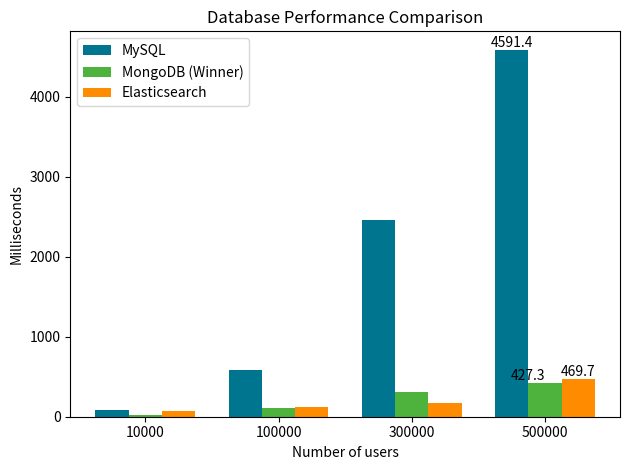

Recreate this plot in Python.
import matplotlib.pyplot as plt
import numpy as np

# Data for the chart
users = [10000, 100000, 300000, 500000]
mysql_times = [89.7, 582.7, 2464.7, 4591.4]
mongodb_times = [27.3, 109.2, 305.4, 427.3]
elasticsearch_times = [66.0, 116.7, 174.2, 469.7]

# Bar width and positions
bar_width = 0.25
x = np.arange(len(users))

# Plot bars
bars_mysql = plt.bar(x - bar_width, mysql_times, width=bar_width, color='#00758f', label='MySQL')
bars_mongodb = plt.bar(x, mongodb_times, width=bar_width, color='#4DB33D', label='MongoDB')
bars_elasticsearch = plt.bar(x + bar_width, elasticsearch_times, width=bar_width, color='darkorange', label='Elasticsearch')

bar = bars_mysql[-1]
plt.text(bar.get_x() + bar.get_width() /2 , bar.get_height(), f'{bar.get_height()}', ha='center', va='bottom')

bar = bars_mongodb[-1]
plt.text(bar.get_x() + bar.get_width() / 2, bar.get_height(), f'{bar.get_height()}', ha='right', va='bottom')

bar = bars_elasticsearch[-1]
plt.text(bar.get_x() + bar.get_width() / 2, bar.get_height(), f'{bar.get_height()}', ha='center', va='bottom')


# Add labels, title, and legend
plt.xlabel('Number of users')
plt.ylabel('Milliseconds')
plt.title('Database Performance Comparison')
plt.xticks(x, users)
plt.legend(
    [bars_mysql[0], bars_mongodb[0], bars_elasticsearch[0]],
    ['MySQL', 'MongoDB (Winner)', 'Elasticsearch']
)

# Show the plot
plt.tight_layout()
plt.show()